Run: headless pygame with SDL's dummy video driver; simulated clock (each Clock.tick advances the game by its frame time, no real sleeping); random seed 0; keys injected as events and as key.get_pressed() state; no mouse input.
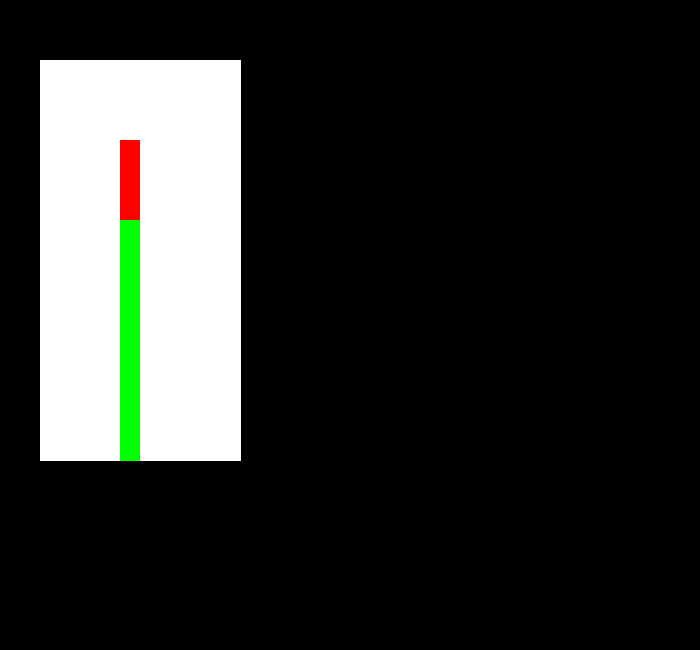
Frame 1 of 4 · flips 1–60 · no input
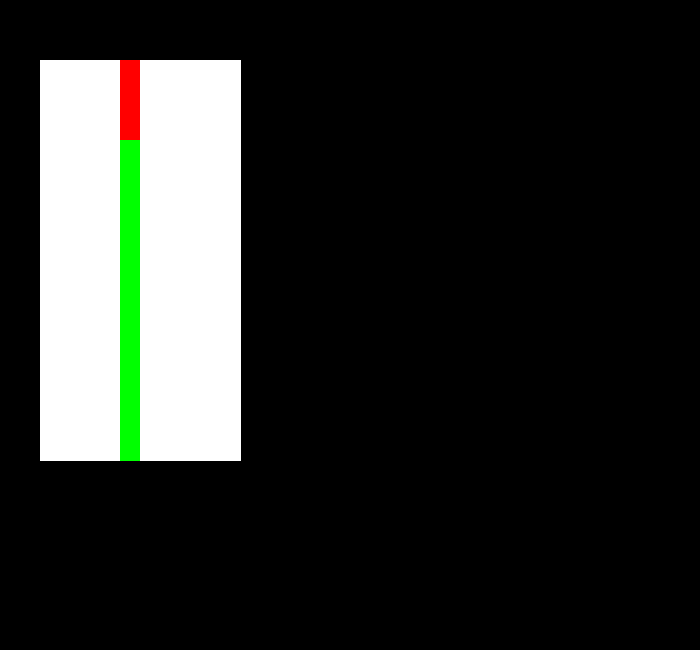
Frame 2 of 4 · flips 61–180 · tapped SPACE, RETURN · held RIGHT (→), D
Frame 3 of 4 · flips 181–300 · held DOWN (↓), S · screen unchanged from frame 2, image omitted
Frame 4 of 4 · flips 301–420 · held LEFT (←), A, UP (↑), W · screen unchanged from frame 3, image omitted

The pygame program that drew these frames:

import pygame
import random

direction = 0
step_x = 0
step_y = 0
white = (255, 255, 255)
red = (255, 0, 0)
green = (0, 255, 0)
I = ([[6, 0], [6, 1], [6, 2], [6, 3]], [[5, 2], [6, 2], [7, 2], [8, 2]], [[6, 2], [6, 1], [6, 3], [6, 4]], [[6, 2], [5, 2], [4, 2], [7, 2]])
L_L = ([[6, 3], [6, 1], [6, 2], [7, 3]], [[5, 3], [6, 3], [7, 3], [7, 2]], [[5, 1], [6, 1], [6, 2], [6, 3]], [[5, 3], [5, 2], [6, 2], [7, 2]])
L_R = ([[6, 3], [6, 2], [6, 1], [5, 3]], [[5, 3], [6, 3], [7, 3], [7, 2]], [[5, 1], [6, 1], [6, 2], [6, 3]], [[5, 3], [5, 2], [6, 2], [7, 2]])
W = ([[6, 2], [6, 3], [7, 3], [5, 3]], [[6, 3], [6, 2], [6, 1], [7, 2]], [])
Q = [[6, 3], [7, 3], [6, 2], [7, 2]]
Z_R = [[6, 3], [7, 3], [5, 2], [6, 2]]
Z_L = [[6, 3], [5, 3], [6, 2], [7, 2]]


shapes = [I]
new_shape = True
save_coord = []


class Board:
    def __init__(self):
        """
        Инициализация матрицы игры
        """
        self.cells = [[0, 0, -1, -1, -1, -1, -1, -1, -1, -1, -1, -1, 0, 0] if x != 0 and x != 1 and x != 2 and x != 23 else
                      [0, 0, 0, 0, 0, 0, 0, 0, 0, 0, 0, 0, 0, 0] for x in range(24)]
        self.size_cell = 20

    def render(self, screen):
        """
        Рендер поля
        """
        for i in range(len(self.cells)):
            for j in range(len(self.cells[0])):
                self.draw(self.cells[i][j], self.get_coord((j, i)), screen)

    def draw(self, cell, pos, screen):
        """
        Отрисовка каждой клетки
        :param cell: значение клетки
        :param pos: позиция клетки
        """
        if cell == -1:
            pygame.draw.polygon(screen, white, ((pos[0], pos[1]),
                                                  (pos[0] + self.size_cell, pos[1]),
                                                  (pos[0] + self.size_cell, pos[1] + self.size_cell),
                                                  (pos[0], pos[1] + self.size_cell)))
        elif cell == 1:
            pygame.draw.polygon(screen, red, ((pos[0], pos[1]),
                                                     (pos[0] + self.size_cell, pos[1]),
                                                     (pos[0] + self.size_cell, pos[1] + self.size_cell),
                                                     (pos[0], pos[1] + self.size_cell)))
        elif cell == 2:
            pygame.draw.polygon(screen, green, ((pos[0], pos[1]),
                                                     (pos[0] + self.size_cell, pos[1]),
                                                     (pos[0] + self.size_cell, pos[1] + self.size_cell),
                                                     (pos[0], pos[1] + self.size_cell)))

    def get_coord(self, cell):
        """
        Получение координат в пикселях
        :param cell: Координаты
        """
        x = cell[0] * self.size_cell
        y = cell[1] * self.size_cell
        return (x, y)

    def start(self, coords, screen):
        """
        Изменение значения в матрице. Начало Игры.
        :param coords: координаты
        """
        self.cells[coords[1]][coords[0]] *= -1
        self.render(screen)

    def refresh(self):
        """
        Возвращение измененных клеток в исходное положение.
        """
        for i in range(len(self.cells)):
            for j in range(len(self.cells[0])):
                if self.cells[i][j] == 0:
                    self.cells[i][j] = 0
                elif self.cells[i][j] == 1:
                    self.cells[i][j] = -1

    def check_down(self, coords, step_y, step_x):
        """
        Проверка дна
        :param coords: Координаты фигуры в исходном положении
        :param step_y: Сколько шагов должен пройти по OY
        :param step_x: Сколько шагов должен пройти по OХ
        """
        for coord in coords:
            if self.cells[coord[1] + step_y][coord[0] + step_x] * -1 != 1 and coord[1] + step_y > 2:
                return False
        return True

    def check_left_right(self, coords, step_y, step_x, dir):
        """
        Проверка правой стенки и левой стенки
        :param coords: Координаты фигуры в исходном положении
        :param step_y: Сколько шагов должен пройти по OY
        :param step_x: Сколько шагов должен пройти по OХ
        :param dir: Если клетка передвинется направо(при dir = 1) или налево (при dir = -1)
        """
        for coord in coords:
            if self.cells[coord[1] + step_y][coord[0] + step_x + dir] * -1 != 1:
                return False
        return True

    def check_reverse(self, coords, step_y, step_x):
        """
        Проверка поворота фигуры
        :param coords: Координаты фигуры в исходном положении
        :param step_y: Сколько шагов должен пройти по OY
        :param step_x: Сколько шагов должен пройти по OХ
        """
        for coord in coords:
            if self.cells[coord[1] + step_y][coord[0] + step_x] * -1 != 1:
                return False
        return True

    def save(self, coord):
        """
        Сохранение клетки, которая упала до конца
        :param coord: Координаты клетки
        :return:
        """
        self.cells[coord[1]][coord[0]] = 2


pygame.init()
size = width, height = 700, 650
screen = pygame.display.set_mode(size)
screen.fill((0, 0, 0))
running = True
board = Board()
while running:
    if new_shape:
        shape = random.choice(shapes)
        new_shape = False
    for event in pygame.event.get():
        if event.type == pygame.QUIT:
            running = False
        if event.type == pygame.KEYDOWN:
            if event.key == pygame.K_RIGHT or event.key == pygame.K_d:
                if board.check_left_right(shape[direction], step_y, step_x, 1):
                    step_x += 1
            if event.key == pygame.K_LEFT or event.key == pygame.K_a:
                if board.check_left_right(shape[direction], step_y, step_x, -1):
                    step_x -= 1
            if event.key == pygame.K_UP or event.key == pygame.K_w:
                if board.check_reverse(shape[(direction + 1) % 4], step_y, step_x):
                    direction += 1
                    direction %= 4
    if board.check_down(shape[direction], step_y, step_x):
        for i in range(4):
            l = shape[direction][i].copy()
            l[1] += step_y
            l[0] += step_x
            board.start(l, screen)
        step_y += 1
    else:
        for i in range(4):
            board.save([shape[direction][i][0] + step_x, shape[direction][i][1] + step_y - 1])
        new_shape = True
        step_y = 0
        step_x = 0
    board.refresh()
    pygame.time.delay(100)
    pygame.display.flip()
